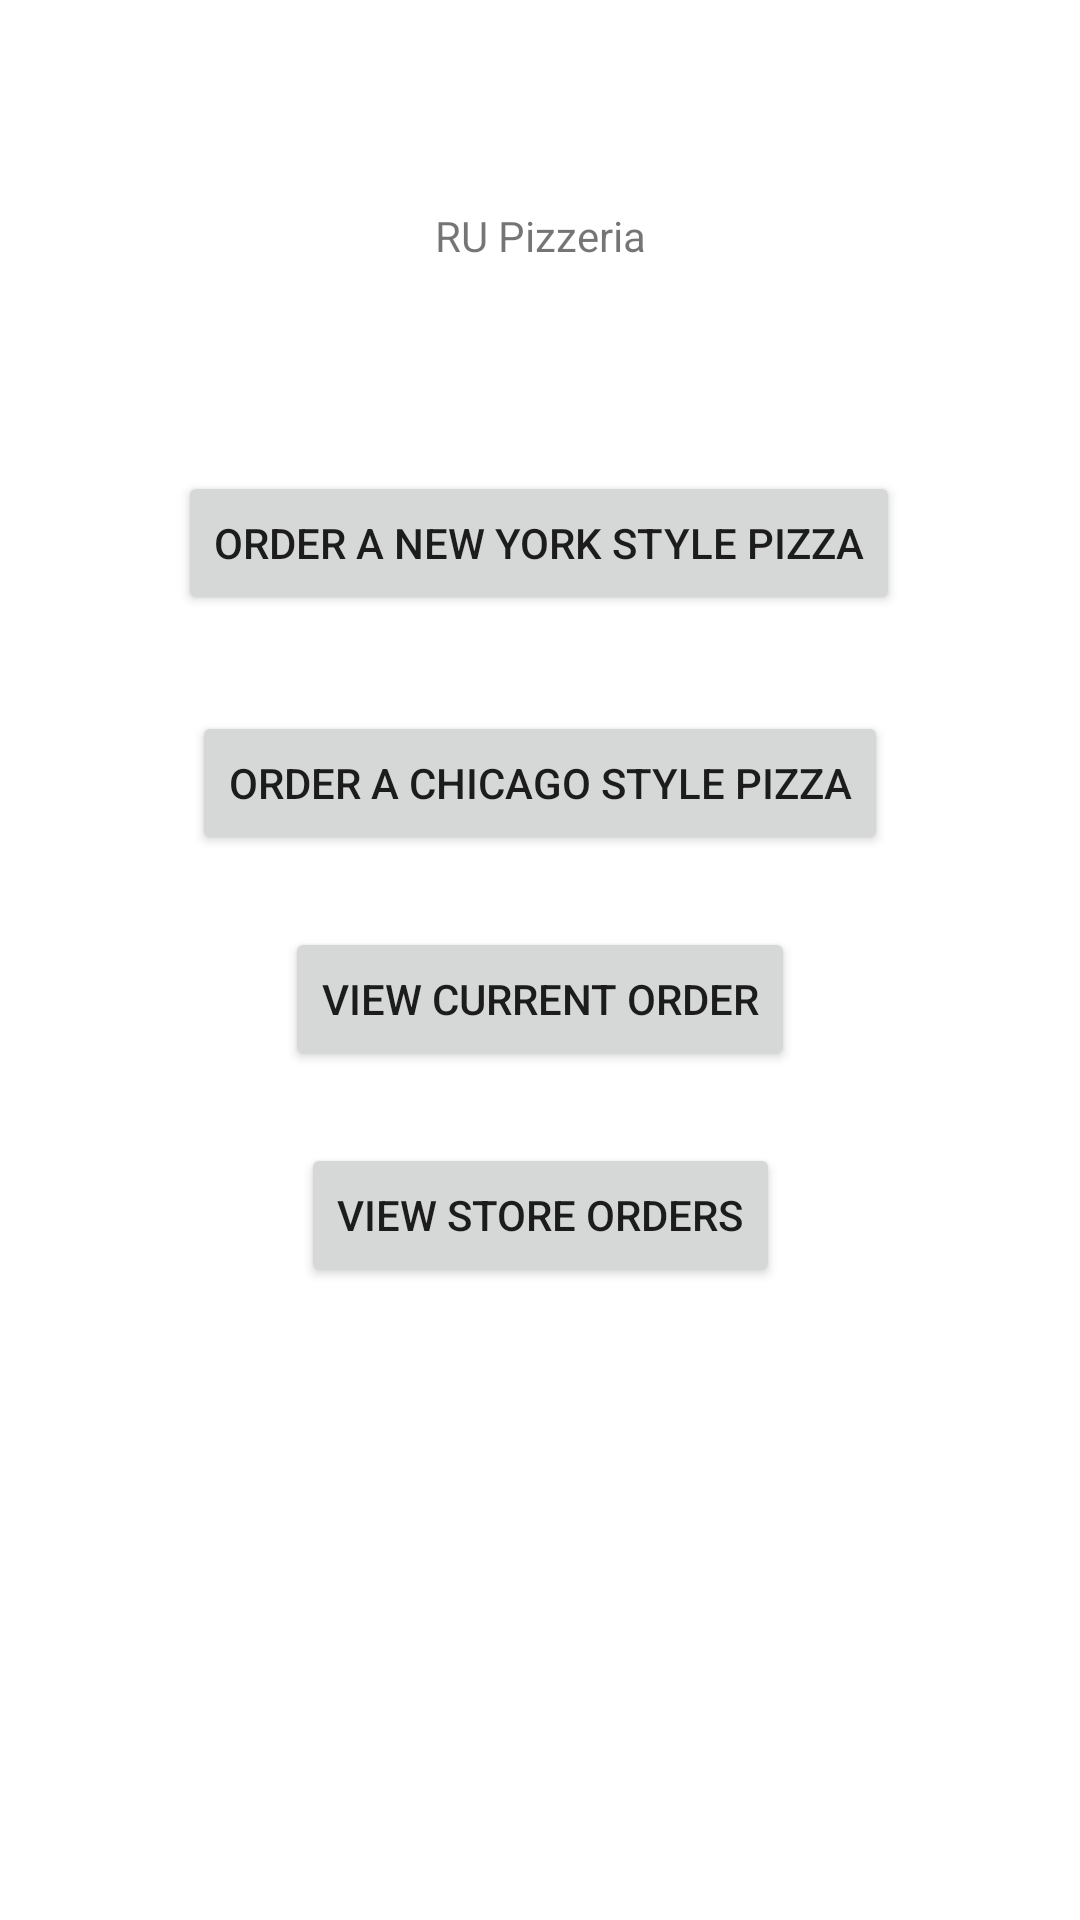

Android layout source for this screen:
<!-- AndroidManifest.xml: application theme Theme.AndroidPizzaManagerProject5 -->
<!-- res/layout/activity_main.xml -->
<?xml version="1.0" encoding="utf-8"?>
<androidx.constraintlayout.widget.ConstraintLayout xmlns:android="http://schemas.android.com/apk/res/android"
    xmlns:app="http://schemas.android.com/apk/res-auto"
    xmlns:tools="http://schemas.android.com/tools"
    android:layout_width="match_parent"
    android:layout_height="match_parent"
    tools:context=".MainActivity">

    <Button
        android:id="@+id/nyOrderButton"
        android:layout_width="wrap_content"
        android:layout_height="wrap_content"
        android:onClick="launchNYOrderActivity"
        android:text="@string/nyPizzaOrderButton"
        app:layout_constraintBottom_toBottomOf="parent"
        app:layout_constraintEnd_toEndOf="parent"
        app:layout_constraintHorizontal_bias="0.498"
        app:layout_constraintStart_toStartOf="parent"
        app:layout_constraintTop_toTopOf="parent"
        app:layout_constraintVertical_bias="0.265" />

    <Button
        android:id="@+id/chicagoOrderButton"
        android:layout_width="wrap_content"
        android:layout_height="wrap_content"
        android:layout_marginTop="32dp"
        android:onClick="launchChicagoOrderActivity"
        android:text="@string/chicagoPizzaOrderButton"
        app:layout_constraintEnd_toEndOf="parent"
        app:layout_constraintStart_toStartOf="parent"
        app:layout_constraintTop_toBottomOf="@+id/nyOrderButton" />

    <Button
        android:id="@+id/currentOrderButton"
        android:layout_width="wrap_content"
        android:layout_height="wrap_content"
        android:layout_marginTop="24dp"
        android:onClick="launchCurrentOrderActivity"
        android:text="@string/currentOrderButton"
        app:layout_constraintEnd_toEndOf="parent"
        app:layout_constraintStart_toStartOf="parent"
        app:layout_constraintTop_toBottomOf="@+id/chicagoOrderButton" />

    <Button
        android:id="@+id/storeOrdersButton"
        android:layout_width="wrap_content"
        android:layout_height="wrap_content"
        android:layout_marginTop="24dp"
        android:onClick="launchStoreOrdersActivity"
        android:text="@string/storeOrdersButton"
        app:layout_constraintEnd_toEndOf="parent"
        app:layout_constraintStart_toStartOf="parent"
        app:layout_constraintTop_toBottomOf="@+id/currentOrderButton" />

    <TextView
        android:id="@+id/textView"
        android:layout_width="wrap_content"
        android:layout_height="wrap_content"
        android:layout_marginTop="24dp"
        android:layout_marginBottom="24dp"
        android:text="@string/app_name"
        app:layout_constraintBottom_toTopOf="@+id/nyOrderButton"
        app:layout_constraintEnd_toEndOf="parent"
        app:layout_constraintStart_toStartOf="parent"
        app:layout_constraintTop_toTopOf="parent" />
</androidx.constraintlayout.widget.ConstraintLayout>
<!-- resources referenced by this layout -->
<resources>
  <string name="app_name">RU Pizzeria</string>
  <string name="chicagoPizzaOrderButton">Order A Chicago Style Pizza</string>
  <string name="currentOrderButton">View Current Order</string>
  <string name="nyPizzaOrderButton">Order A New York Style Pizza</string>
  <string name="storeOrdersButton">View Store Orders</string>
  <style name="Theme.AndroidPizzaManagerProject5" parent="Theme.MaterialComponents.DayNight.DarkActionBar">
          
          <item name="colorPrimary">@color/purple_500</item>
          <item name="colorPrimaryVariant">@color/purple_700</item>
          <item name="colorOnPrimary">@color/white</item>
          
          <item name="colorSecondary">@color/teal_200</item>
          <item name="colorSecondaryVariant">@color/teal_700</item>
          <item name="colorOnSecondary">@color/black</item>
          
          <item name="android:statusBarColor">?attr/colorPrimaryVariant</item>
          
      </style>
  <!-- not gathered from this repository: default colours our renderer supplied (Android Studio template values) -->
  <color name="purple_500">#FF6200EE</color>
  <color name="purple_700">#FF3700B3</color>
  <color name="teal_200">#FF03DAC5</color>
  <color name="teal_700">#FF018786</color>
  <color name="black">#FF000000</color>
  <color name="white">#FFFFFFFF</color>
</resources>
